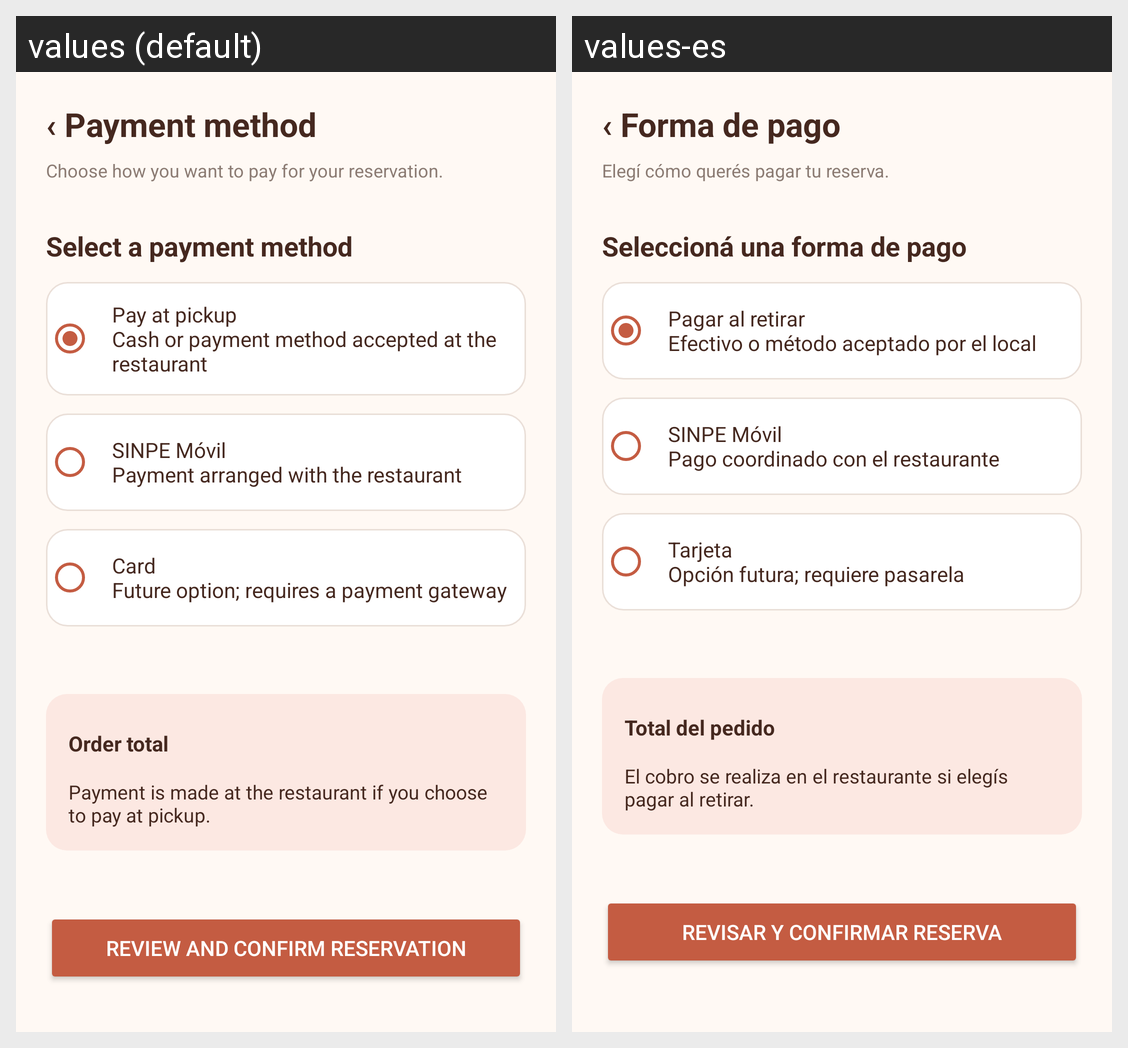

The same Android screen rendered under two of its app's locales, left to right. List the strings drawn on it with the default value and each locale's translation.
Android screen res/layout/activity_payment.xml rendered under 2 locales, left to right: values (default), values-es. Device: Nexus 5 (rendered at 1080×1920; each locale shown at half size, 540×960, under a caption strip naming it); theme Theme.GastroLoop.
Strings drawn on this screen, with the default value and each locale's value (text and hints the layout hard-codes, and strings that could not be matched under every locale, appear in the picture but are not listed):

payment_screen_title
  values: ‹ Payment method
  values-es: ‹ Forma de pago

payment_subtitle
  values: Choose how you want to pay for your reservation.
  values-es: Elegí cómo querés pagar tu reserva.

payment_method
  values: Select a payment method
  values-es: Seleccioná una forma de pago

payment_pickup_option
  values: Pay at pickup
      Cash or payment method accepted at the restaurant
  values-es: Pagar al retirar
      Efectivo o método aceptado por el local

payment_sinpe_option
  values: SINPE Móvil
      Payment arranged with the restaurant
  values-es: SINPE Móvil
      Pago coordinado con el restaurante

payment_card_option
  values: Card
      Future option; requires a payment gateway
  values-es: Tarjeta
      Opción futura; requiere pasarela

payment_order_total
  values: Order total
  values-es: Total del pedido

payment_information
  values: Payment is made at the restaurant if you choose to pay at pickup.
  values-es: El cobro se realiza en el restaurante si elegís pagar al retirar.

payment_review_reservation
  values: Review and confirm reservation
  values-es: Revisar y confirmar reserva
